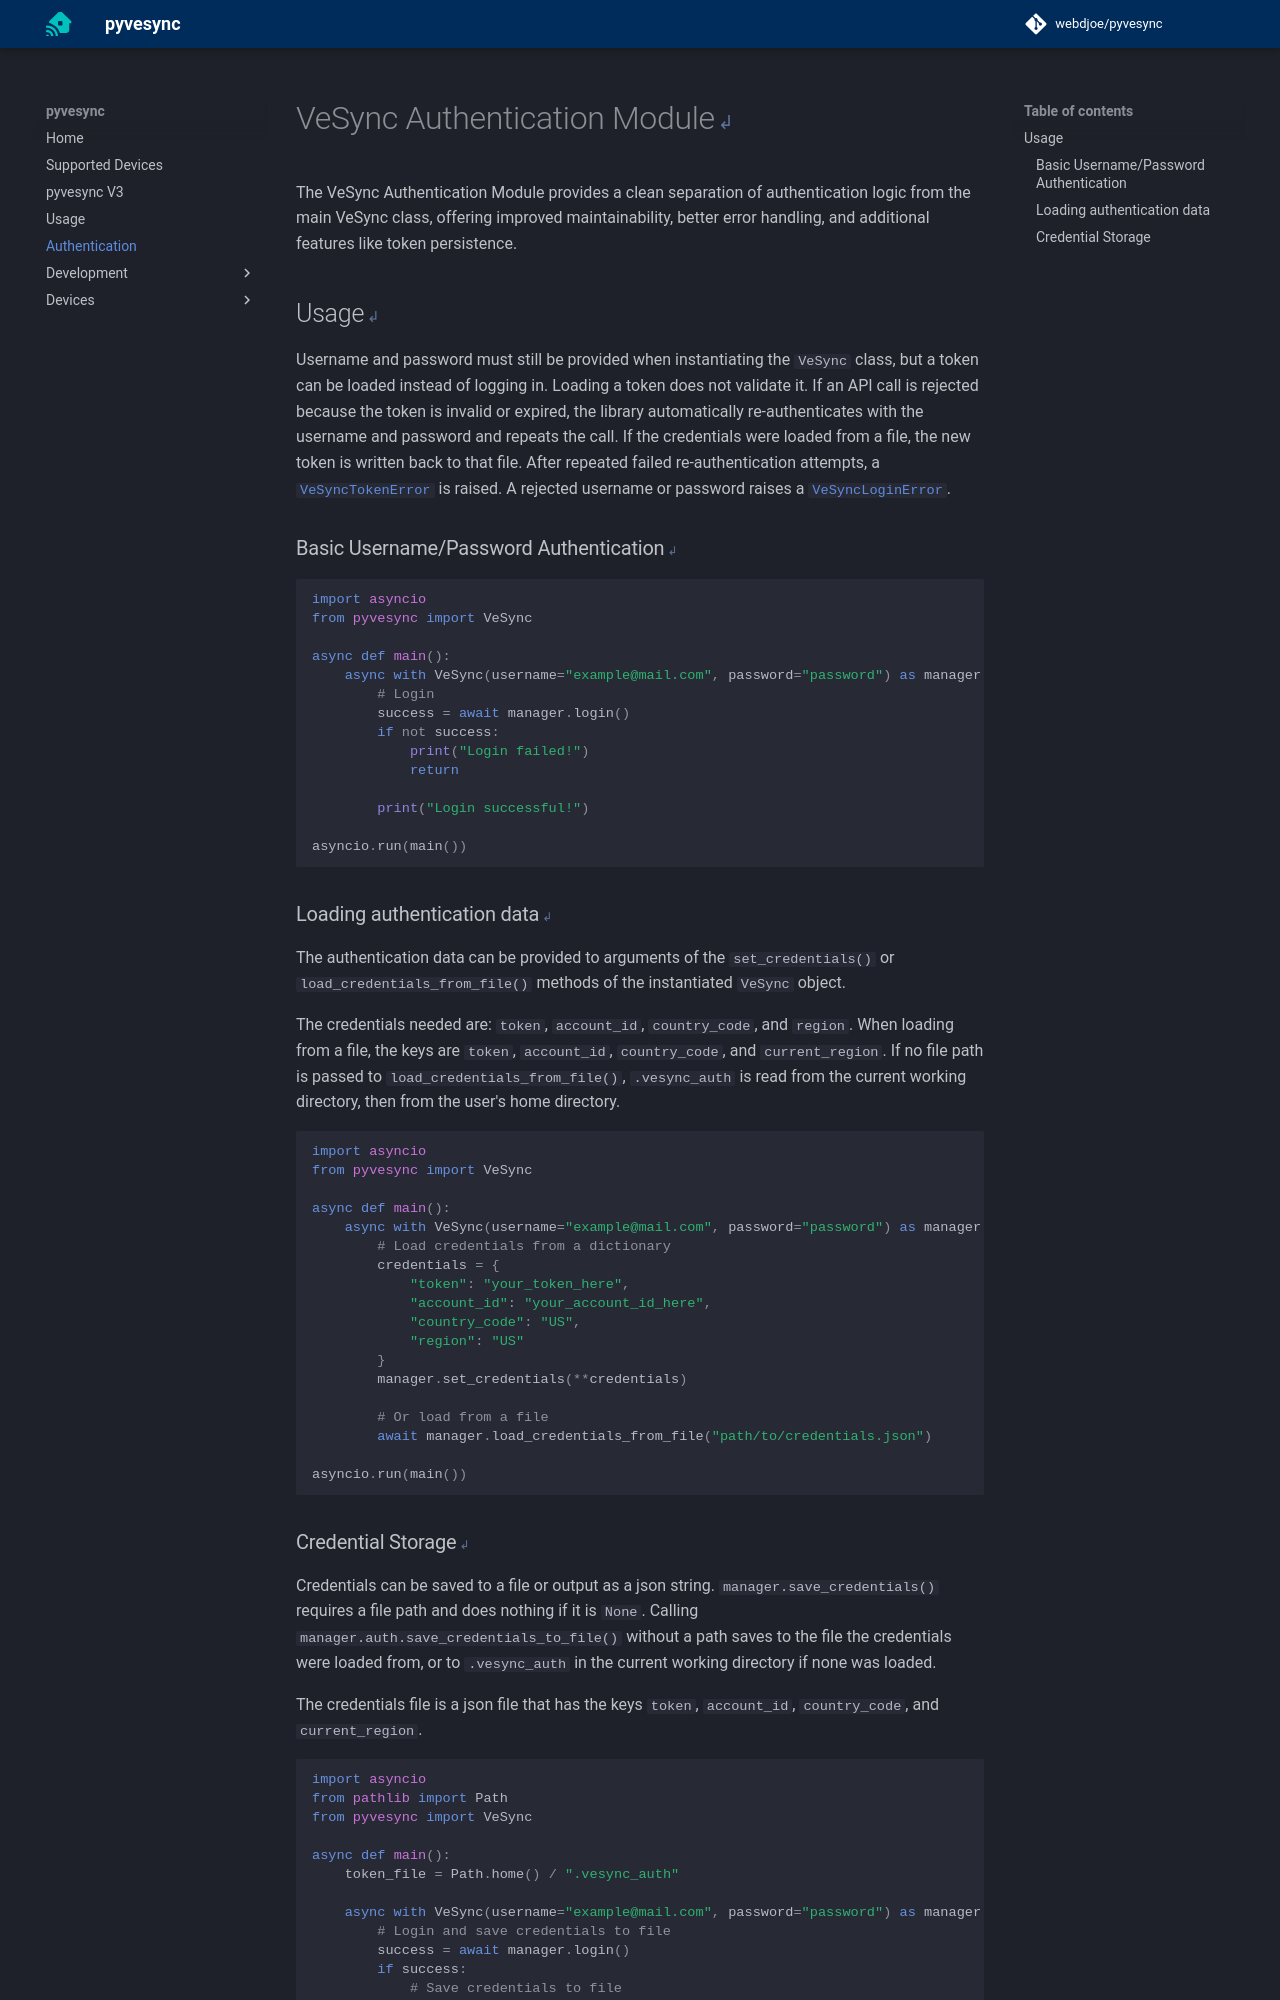

repository: webdjoe/pyvesync · page: 3.5.0/authentication/index.html · generator: mkdocs

# VeSync Authentication Module

The VeSync Authentication Module provides a clean separation of authentication logic from the main VeSync class, offering improved maintainability, better error handling, and additional features like token persistence.

## Usage

Username and password must still be provided when instantiating the `VeSync` class, but a token can be loaded instead of logging in. Loading a token does not validate it. If an API call is rejected because the token is invalid or expired, the library automatically re-authenticates with the username and password and repeats the call. If the credentials were loaded from a file, the new token is written back to that file. After repeated failed re-authentication attempts, a [`VeSyncTokenError`][pyvesync.utils.errors.VeSyncTokenError] is raised. A rejected username or password raises a [`VeSyncLoginError`][pyvesync.utils.errors.VeSyncLoginError].

### Basic Username/Password Authentication

```python
import asyncio
from pyvesync import VeSync

async def main():
    async with VeSync(username="example@mail.com", password="password") as manager:
        # Login
        success = await manager.login()
        if not success:
            print("Login failed!")
            return

        print("Login successful!")

asyncio.run(main())
```

### Loading authentication data

The authentication data can be provided to arguments of the `set_credentials()` or `load_credentials_from_file()` methods of the instantiated `VeSync` object.

The credentials needed are: `token`, `account_id`, `country_code`, and `region`. When loading from a file, the keys are `token`, `account_id`, `country_code`, and `current_region`. If no file path is passed to `load_credentials_from_file()`, `.vesync_auth` is read from the current working directory, then from the user's home directory.

```python
import asyncio
from pyvesync import VeSync

async def main():
    async with VeSync(username="example@mail.com", password="password") as manager:
        # Load credentials from a dictionary
        credentials = {
            "token": "your_token_here",
            "account_id": "your_account_id_here",
            "country_code": "US",
            "region": "US"
        }
        manager.set_credentials(**credentials)

        # Or load from a file
        await manager.load_credentials_from_file("path/to/credentials.json")

asyncio.run(main())
```
